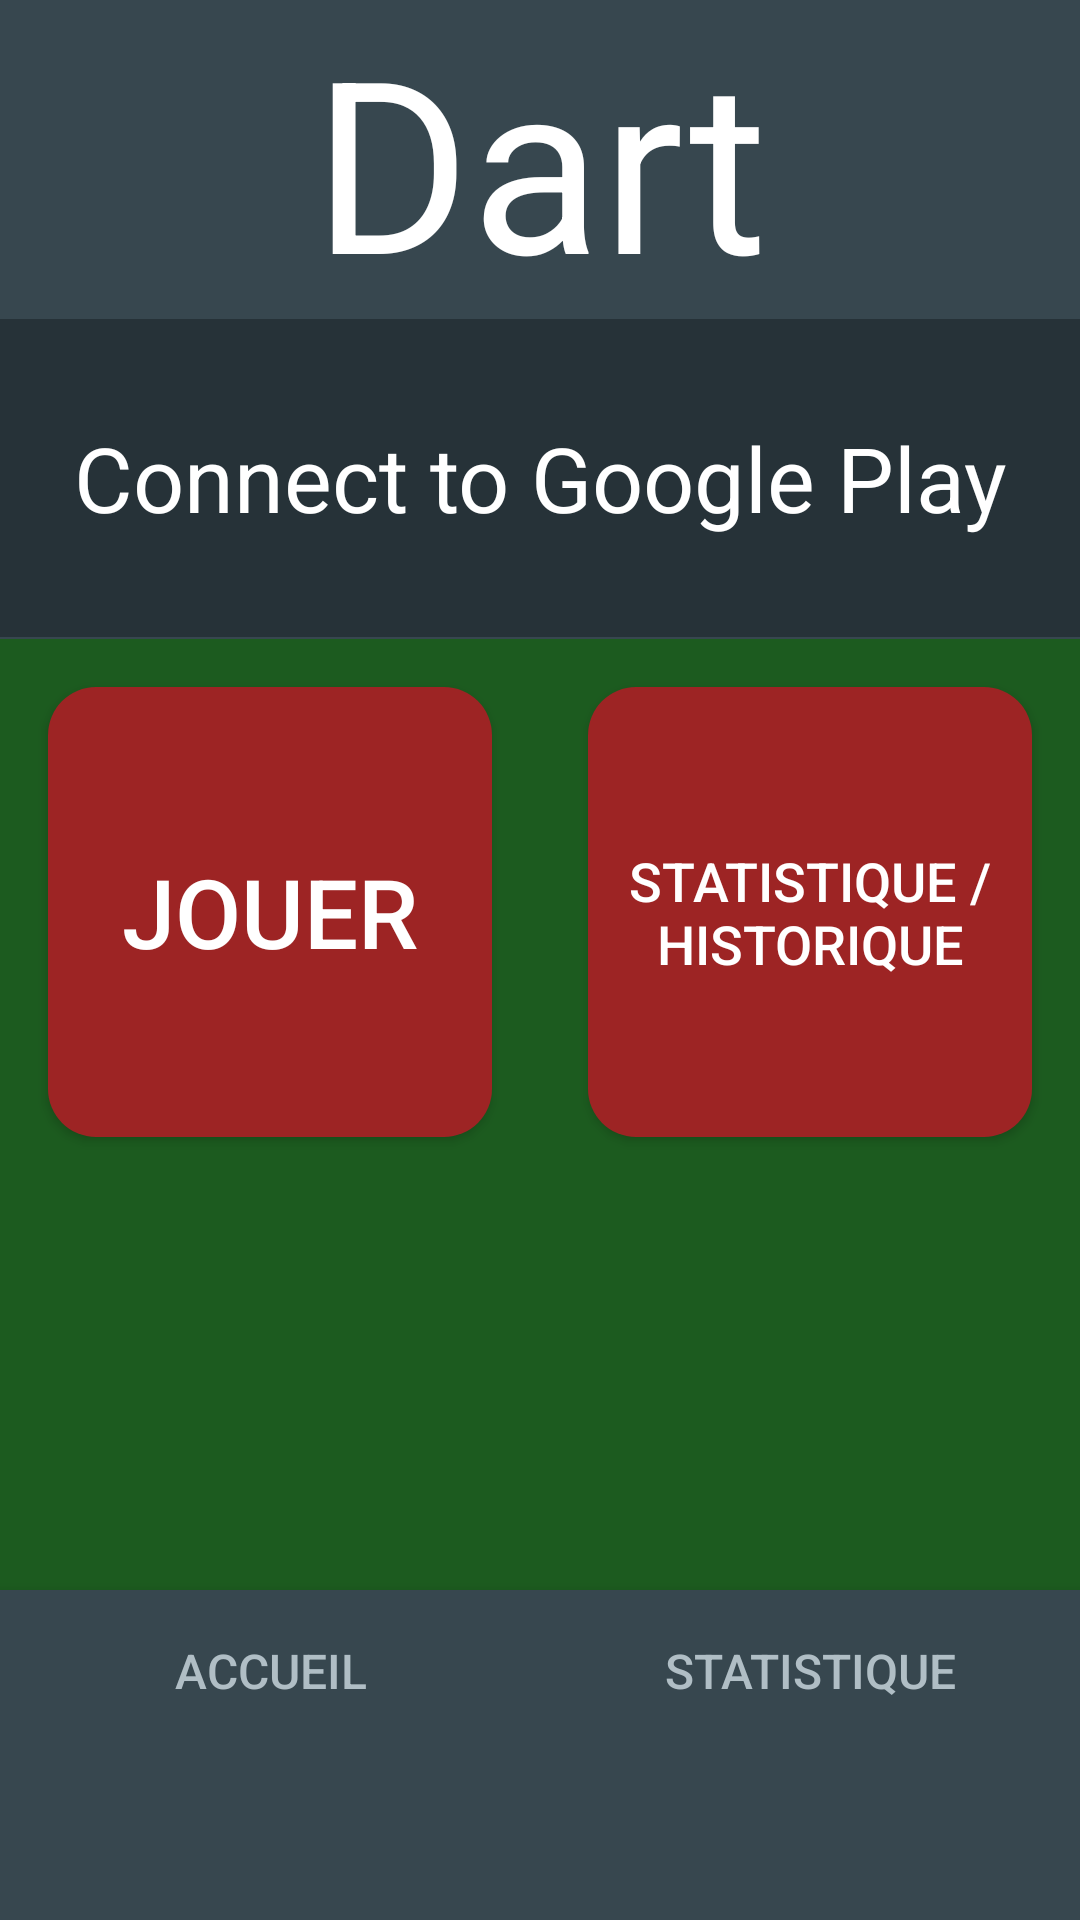

Reconstruct the res/layout file that produces this screen, plus the resources it refers to.
<!-- AndroidManifest.xml: application theme Theme.Dart -->
<!-- res/layout/activity_main_menu.xml -->
<?xml version="1.0" encoding="utf-8"?>
<androidx.constraintlayout.widget.ConstraintLayout xmlns:android="http://schemas.android.com/apk/res/android"
    xmlns:app="http://schemas.android.com/apk/res-auto"
    xmlns:tools="http://schemas.android.com/tools"
    android:id="@+id/main"
    android:layout_width="match_parent"
    android:layout_height="match_parent"
    android:background="@color/background_color"
    tools:context=".MainMenu">

    
    <View
        android:id="@+id/redBackgroundView1"
        android:layout_width="match_parent"
        android:layout_height="0dp"
        android:background="@color/grey"
        app:layout_constraintBottom_toTopOf="@id/scrollView"
        app:layout_constraintTop_toTopOf="parent" />

    
    <TextView
        android:id="@+id/textView2"
        android:layout_width="match_parent"
        android:layout_height="0dp"
        android:gravity="center"
        android:text="Dart"
        android:textColor="@color/text_color_primary"
        android:textSize="80dp"
        app:layout_constraintEnd_toEndOf="parent"
        app:layout_constraintHeight_percent="0.166"
        app:layout_constraintStart_toStartOf="parent"
        app:layout_constraintTop_toTopOf="parent" />

    
    <TextView
        android:id="@+id/textViewGooglePlay"
        android:layout_width="match_parent"
        android:layout_height="0dp"
        android:background="@color/black"
        android:gravity="center"
        android:text="Connect to Google Play"
        android:textColor="@color/text_color_primary"
        android:textSize="30dp"
        app:layout_constraintEnd_toEndOf="parent"
        app:layout_constraintHeight_percent="0.166"
        app:layout_constraintStart_toStartOf="parent"
        app:layout_constraintTop_toBottomOf="@id/textView2" />

    
    <ScrollView
        android:id="@+id/scrollView"
        android:layout_width="0dp"
        android:layout_height="0dp"
        app:layout_constraintBottom_toBottomOf="parent"
        app:layout_constraintEnd_toEndOf="parent"
        app:layout_constraintHeight_percent="0.666"
        app:layout_constraintStart_toStartOf="parent"
        app:layout_constraintTop_toBottomOf="@id/textViewGooglePlay">

        <LinearLayout
            android:layout_width="match_parent"
            android:layout_height="wrap_content"
            android:gravity="center"
            android:orientation="horizontal">

            
            <Button
                android:id="@+id/buttonJouer"
                android:layout_width="0dp"
                android:layout_height="150dp"
                android:layout_gravity="center"
                android:layout_margin="16dp"
                android:layout_weight="1"
                android:background="@drawable/btn_background_menu"
                app:backgroundTint="@null"
                android:text="Jouer"
                android:textColor="@color/text_color_primary"
                android:textSize="32dp" />

            
            <Button
                android:id="@+id/buttonHistorique"
                android:layout_width="0dp"
                android:layout_height="150dp"
                android:layout_gravity="center"
                android:layout_margin="16dp"
                android:layout_weight="1"
                android:background="@drawable/btn_background_menu"
                app:backgroundTint="@null"
                android:text="Statistique / Historique"
                android:textColor="@color/text_color_primary"
                android:textSize="18dp" />

        </LinearLayout>

    </ScrollView>

    
    <LinearLayout
        android:id="@+id/bottomBar"
        android:layout_width="0dp"
        android:layout_height="110sp"
        android:background="@color/bottom_bar_color"
        android:elevation="8dp"
        android:orientation="horizontal"
        app:layout_constraintBottom_toBottomOf="parent"
        app:layout_constraintEnd_toEndOf="parent"
        app:layout_constraintStart_toStartOf="parent" >

        
        <Button
            android:id="@+id/buttonAccueil"
            android:layout_width="0dp"
            android:layout_height="wrap_content"
            android:layout_weight="1"
            android:background="?android:attr/selectableItemBackground"
            android:gravity="center"
            android:padding="16dp"
            android:text="Accueil"
            android:textColor="@color/text_color_secondary"
            android:textSize="16sp" />

        
        <Button
            android:id="@+id/buttonStatistique"
            android:layout_width="0dp"
            android:layout_height="wrap_content"
            android:layout_weight="1"
            android:background="?android:attr/selectableItemBackground"
            android:gravity="center"
            android:padding="16dp"
            android:text="Statistique"
            android:textColor="@color/text_color_secondary"
            android:textSize="16sp" />

    </LinearLayout>

</androidx.constraintlayout.widget.ConstraintLayout>
<!-- resources referenced by this layout -->
<resources>
  <color name="background_color">#1C5B1F</color>
  <color name="black">#263238</color>
  <color name="bottom_bar_color">#37474F</color>
  <color name="grey">#37474F</color>
  <color name="text_color_primary">#FFFFFF</color>
  <color name="text_color_secondary">#B0BEC5</color>
  <!-- drawable btn_background_menu (drawable) -->
  <?xml version="1.0" encoding="utf-8"?>
  <shape xmlns:android="http://schemas.android.com/apk/res/android" android:shape="rectangle">
      
      <solid android:color="@color/btn_menu"/>
      <corners android:radius="16dp"/>
  </shape>
  <style name="Theme.Dart" parent="Base.Theme.Dart" />
  <style name="Base.Theme.Dart" parent="Theme.Material3.DayNight.NoActionBar">
          
          
      </style>
</resources>
